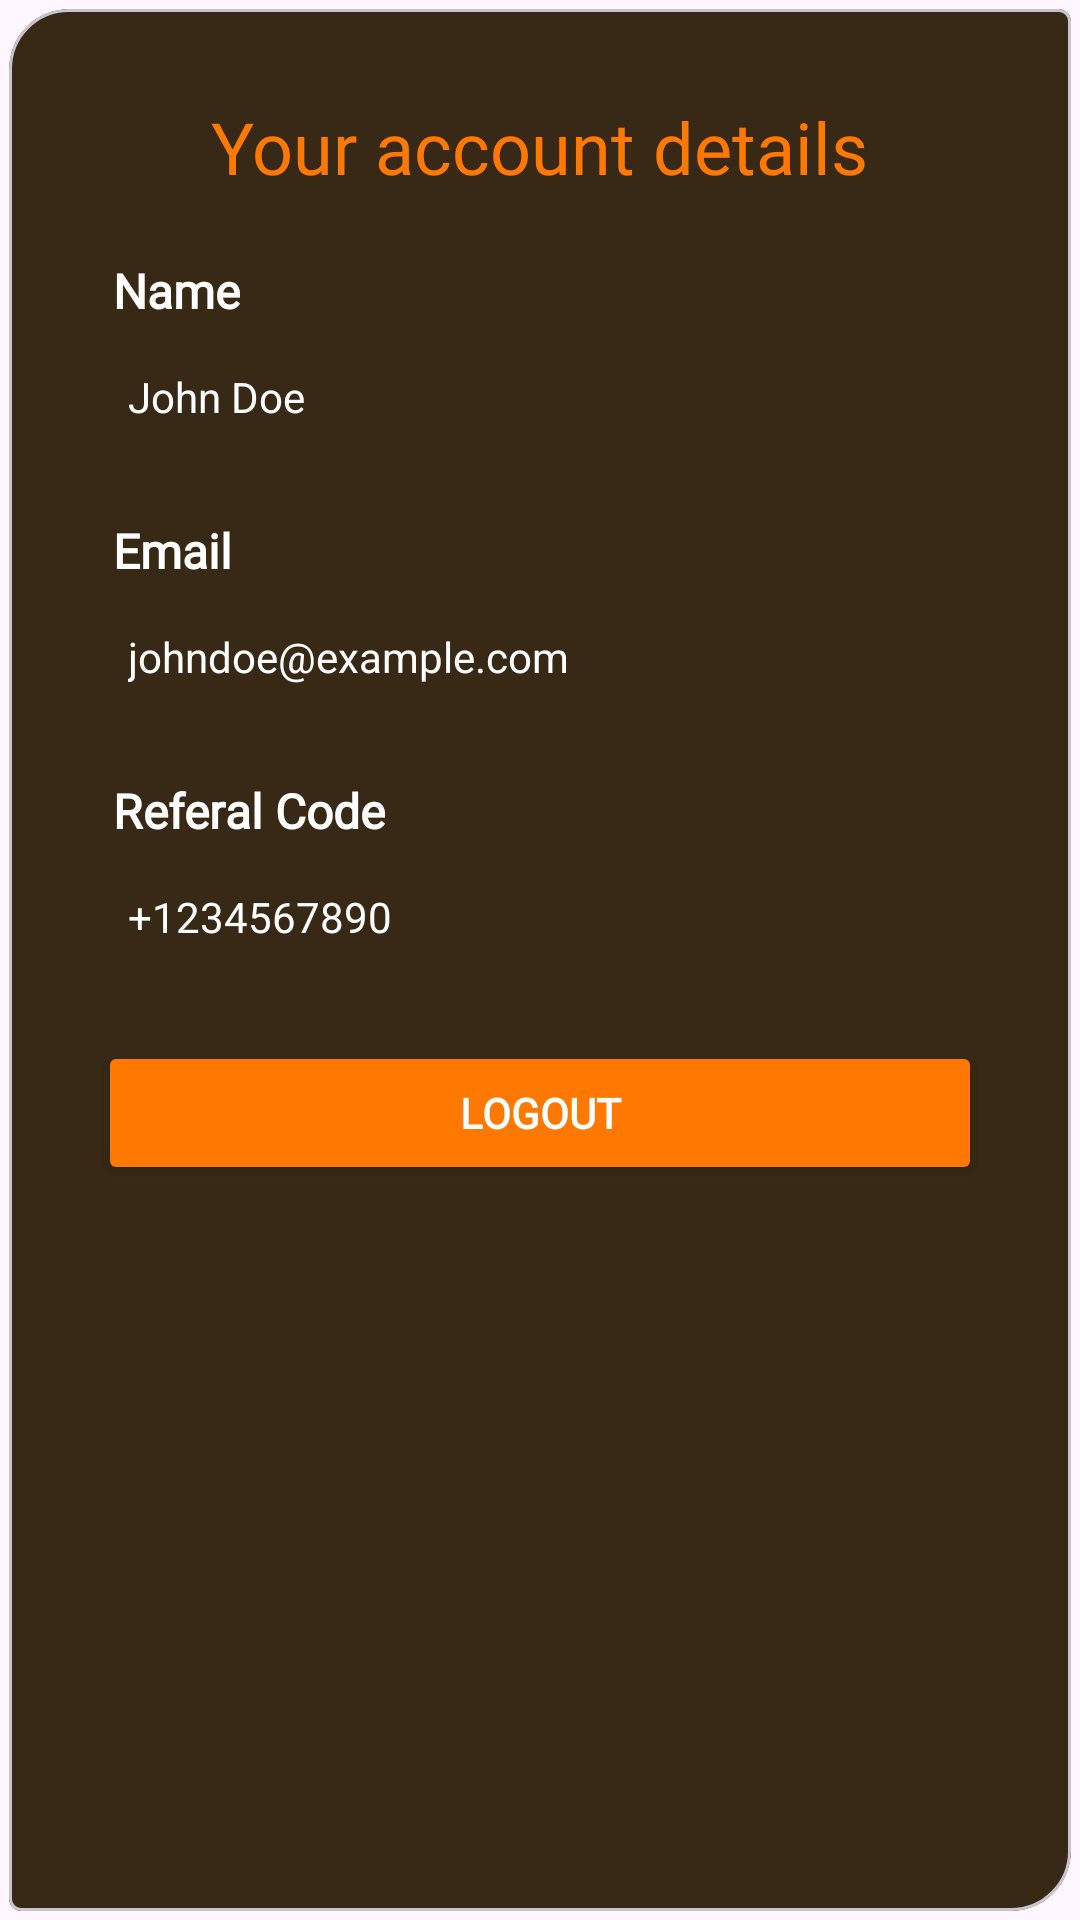

Here is an Android app screen rendered from its layout file. Give the layout XML and the strings, colors and styles it references.
<!-- AndroidManifest.xml: application theme Theme.Concetto24 -->
<!-- res/layout/fragment_profile.xml -->
<?xml version="1.0" encoding="utf-8"?>
<FrameLayout xmlns:android="http://schemas.android.com/apk/res/android"
    xmlns:tools="http://schemas.android.com/tools"
    xmlns:app="http://schemas.android.com/apk/res-auto"
    android:layout_width="match_parent"
    android:layout_height="match_parent"
    tools:context=".ui.ProfileFragment">

    <com.google.android.material.card.MaterialCardView
        android:layout_width="match_parent"
        android:layout_height="match_parent"
        android:layout_margin="3dp"
        app:cardBackgroundColor="@color/cardBgColor"
        app:shapeAppearance="@style/ShapeAppearance.MyApp.MediumComponent.Rounded"
        app:layout_constraintStart_toStartOf="parent"
        app:layout_constraintEnd_toEndOf="parent"
        app:layout_constraintTop_toTopOf="parent"
        app:layout_constraintBottom_toBottomOf="parent">

        <LinearLayout
            android:layout_width="match_parent"
            android:layout_height="wrap_content"
            android:padding="24dp"
            android:orientation="vertical">


            <TextView
                android:layout_width="wrap_content"
                android:layout_height="wrap_content"
                android:textColor="@color/primaryDark"
                style="@style/h1"
                android:layout_gravity="center"
                android:textSize="24sp"
                android:text="Your account details" />

            <TextView
                style="@style/h4"
                android:layout_width="wrap_content"
                android:layout_height="wrap_content"
                android:layout_gravity="start"
                android:padding="5dp"
                android:layout_marginTop="16dp"
                android:text="Name"
                android:textColor="@color/text"
                android:textStyle="bold" />

            <TextView
                android:id="@+id/tvName"
                android:layout_width="match_parent"
                android:layout_height="wrap_content"
                android:textColor="@color/text"
                android:background="@drawable/border2"
                android:padding="10dp"
                android:text="John Doe"  />

            <TextView
                style="@style/h4"
                android:layout_width="wrap_content"
                android:layout_height="wrap_content"
                android:layout_gravity="start"
                android:padding="5dp"
                android:layout_marginTop="16dp"
                android:text="Email"
                android:textColor="@color/text"
                android:textStyle="bold" />

            <TextView
                android:id="@+id/tvEmail"
                android:layout_width="match_parent"
                android:layout_height="wrap_content"
                android:textColor="@color/text"
                android:background="@drawable/border2"
                android:padding="10dp"
                android:text="johndoe@example.com"
                android:enabled="false"
                android:focusable="false" />






















            <TextView
                style="@style/h4"
                android:layout_width="wrap_content"
                android:layout_height="wrap_content"
                android:layout_gravity="start"
                android:padding="5dp"
                android:layout_marginTop="16dp"
                android:text="Referal Code"
                android:textColor="@color/text"
                android:textStyle="bold" />

            <TextView
                android:id="@+id/tvReferalCode"
                android:layout_width="match_parent"
                android:layout_height="wrap_content"
                android:textColor="@color/text"
                android:background="@drawable/border2"
                android:padding="10dp"
                android:text="+1234567890"
            android:enabled="false"
            android:focusable="false" />

            <Button
                android:id="@+id/btnLogout"
                style="@style/btn"
                android:layout_width="match_parent"
                android:layout_height="wrap_content"
                android:layout_marginTop="22dp"
                android:text="LOGOUT" />

        </LinearLayout>

    </com.google.android.material.card.MaterialCardView>

</FrameLayout>
<!-- resources referenced by this layout -->
<resources>
  <color name="cardBgColor">#372916</color>
  <color name="primaryDark">#FF7900</color>
  <color name="text">#FFFFFF</color>
  <style name="ShapeAppearance.MyApp.MediumComponent.Rounded" parent="ShapeAppearance.MaterialComponents.MediumComponent">
          <item name="cornerFamilyTopLeft">rounded</item>
          <item name="cornerFamilyBottomRight">rounded</item>
          <item name="cornerSizeTopLeft">20dp</item>
          <item name="cornerSizeBottomRight">20dp</item>
      </style>
  <style name="btn">
          <item name="backgroundTint">@color/btnRegular</item>
          <item name="android:fontFamily">@font/futura_medium</item>
          <item name="android:textColor">@color/white</item>
          <item name="android:textStyle">bold</item>
      </style>
  <style name="h1">
          <item name="android:textSize">32sp</item>
          <item name="android:fontFamily">@font/futura</item>
      </style>
  <style name="h4">
          <item name="android:textSize">16sp</item>
          <item name="android:fontFamily">@font/futura_medium</item>
      </style>
  <style name="Theme.Concetto24" parent="Base.Theme.Concetto24" />
  <color name="btnRegular">#FF7900</color>
  <color name="white">#FFFFFFFF</color>
  <style name="Base.Theme.Concetto24" parent="Theme.Material3.DayNight.NoActionBar">
          <item name="android:statusBarColor">@color/primary</item>
          <item name="android:windowContentTransitions">true</item>
          <item name="colorAccent">@color/text</item>
          <item name="android:navigationBarColor">@color/black</item>
          <item name="colorPrimary">@color/primary</item>
          <item name="colorPrimaryDark">@color/bgAlternate</item>
      </style>
  <color name="primary">#5B463C</color>
  <color name="black">#FF000000</color>
  <color name="bgAlternate">#919191</color>
</resources>
